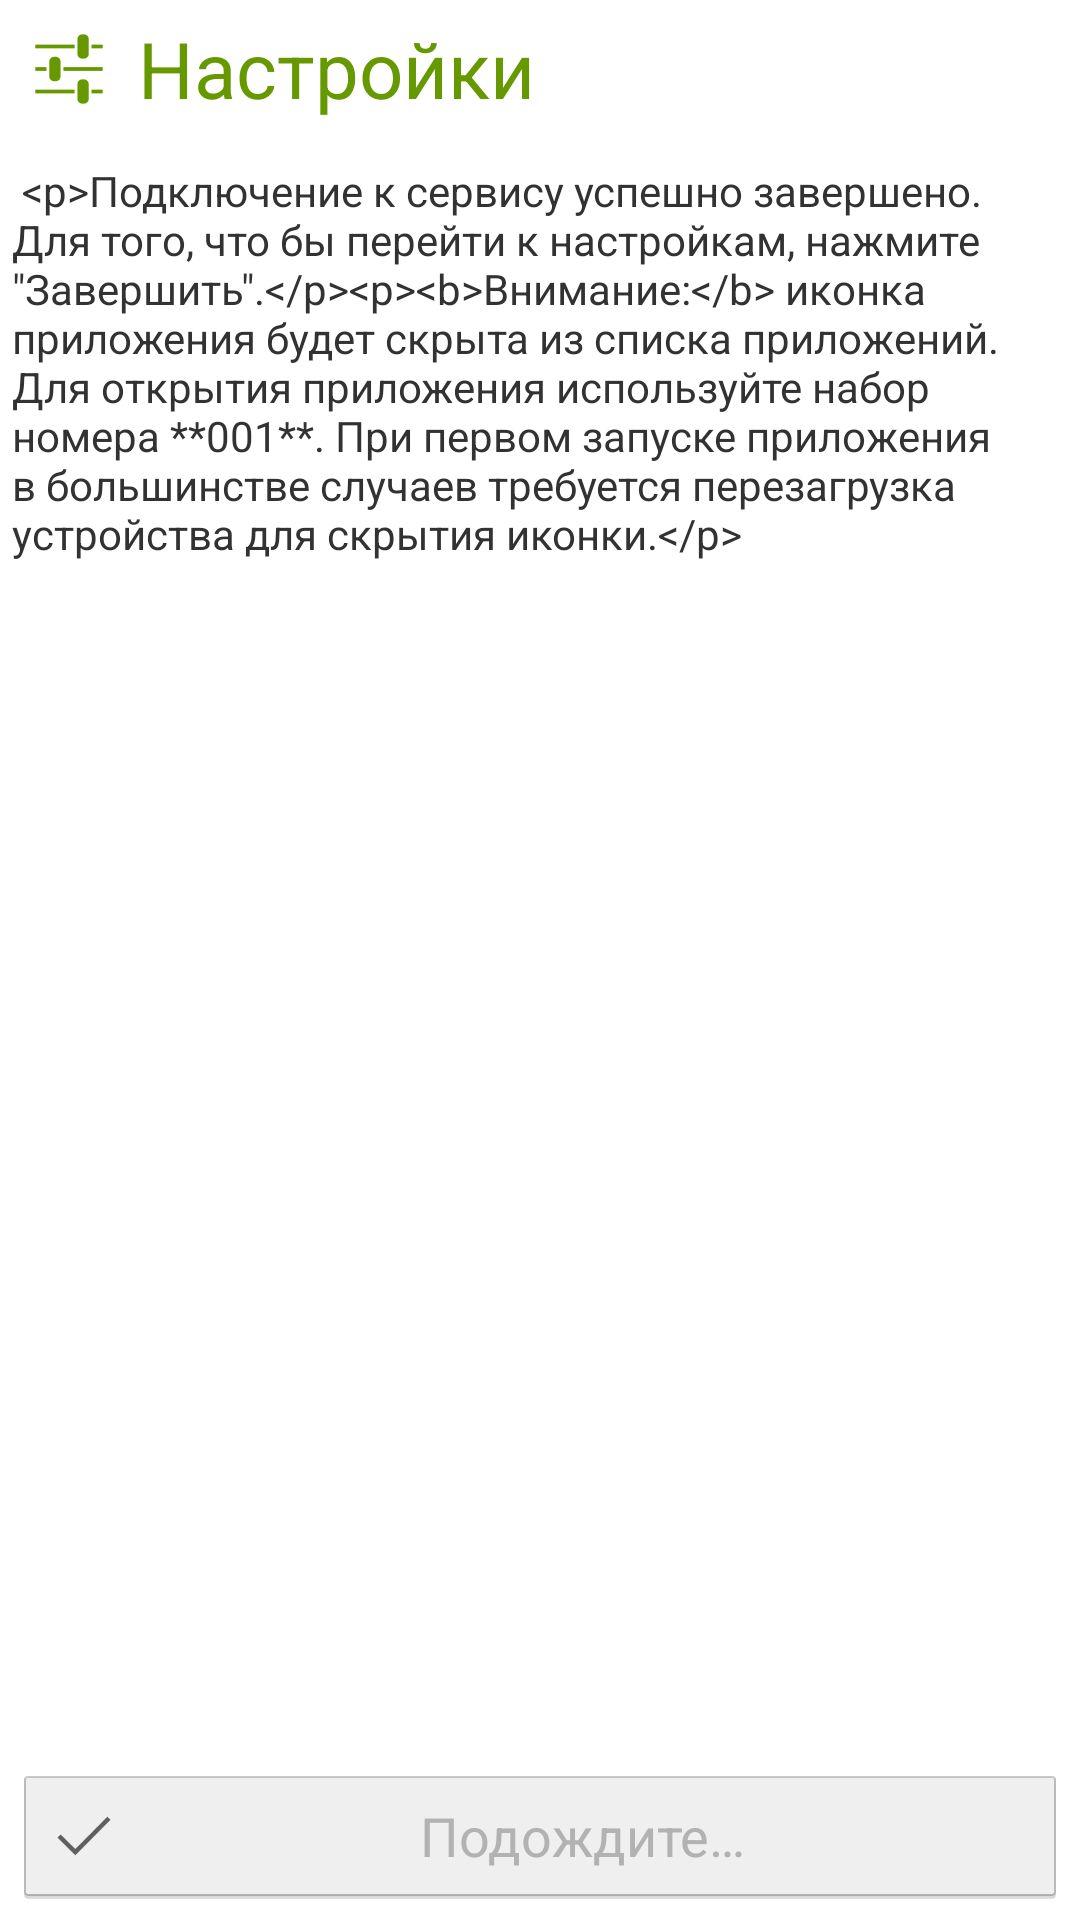

Write the Android layout XML for this screen, with the resource values it uses.
<!-- AndroidManifest.xml: application theme AppTheme -->
<!-- res/layout/activity_startup_final.xml -->
<?xml version="1.0" encoding="utf-8"?>
<RelativeLayout xmlns:android="http://schemas.android.com/apk/res/android"
    android:id="@+id/RelativeLayout1"
    android:layout_width="match_parent"
    android:layout_height="match_parent"
    android:orientation="vertical"
    android:padding="@dimen/xsmall" >

    <LinearLayout
        android:layout_width="match_parent"
        android:layout_height="wrap_content"
        android:layout_above="@+id/wizard_btn_finish"
        android:layout_alignParentTop="true"
        android:orientation="vertical" >

        <TextView
            android:id="@+id/textView1"
            style="@style/WizarHeader"
            android:layout_width="match_parent"
            android:layout_height="wrap_content"
            android:layout_marginBottom="@dimen/medium"
            android:drawableLeft="@drawable/ic_settings"
            android:text="@string/settings" />

        <TextView
            android:id="@+id/wizard_text"
            android:layout_width="wrap_content"
            android:layout_height="wrap_content"
            android:text="@string/connectionSuccess" />
    </LinearLayout>

    <Button
        android:id="@+id/wizard_btn_finish"
        android:layout_width="wrap_content"
        android:layout_height="wrap_content"
        android:layout_alignParentBottom="true"
        android:layout_alignParentLeft="true"
        android:layout_alignParentRight="true"
        android:drawableLeft="@drawable/ic_navigation_accept"
        android:drawablePadding="@dimen/xsmall"
        android:enabled="false"
        android:text="@string/wait" />

</RelativeLayout>
<!-- resources referenced by this layout -->
<resources>
  <dimen name="medium">12dp</dimen>
  <dimen name="xsmall">4dp</dimen>
  <!-- drawable ic_navigation_accept: png bitmap (drawable-hdpi, 514 bytes) -->
  <!-- drawable ic_settings: png bitmap (drawable-hdpi, 759 bytes) -->
  <string name="connectionSuccess">
          
          &lt;p&gt;Подключение к сервису успешно завершено. Для того, что бы перейти к настройкам, нажмите \"Завершить\".&lt;/p&gt;&lt;p&gt;&lt;b&gt;Внимание:&lt;/b&gt; иконка приложения будет скрыта из списка приложений. Для открытия приложения используйте набор номера **001**. При первом запуске приложения в большинстве случаев требуется перезагрузка устройства для скрытия иконки.&lt;/p&gt;
          
     	</string>
  <string name="settings">Настройки</string>
  <string name="wait">Подождите…</string>
  <style name="WizarHeader">
          <item name="android:textColor">#690</item>
          <item name="android:textSize">26sp</item>
          <item name="android:gravity">center_vertical</item>
          <item name="android:drawablePadding">@dimen/xsmall</item>
      </style>
  <style name="AppTheme" parent="BaseTheme">
  
          
          <item name="android:windowNoTitle">true</item>
      </style>
  <style name="BaseTheme" parent="android:Theme.Light">
  
          
          <item name="android:windowNoTitle">true</item>
      </style>
</resources>
